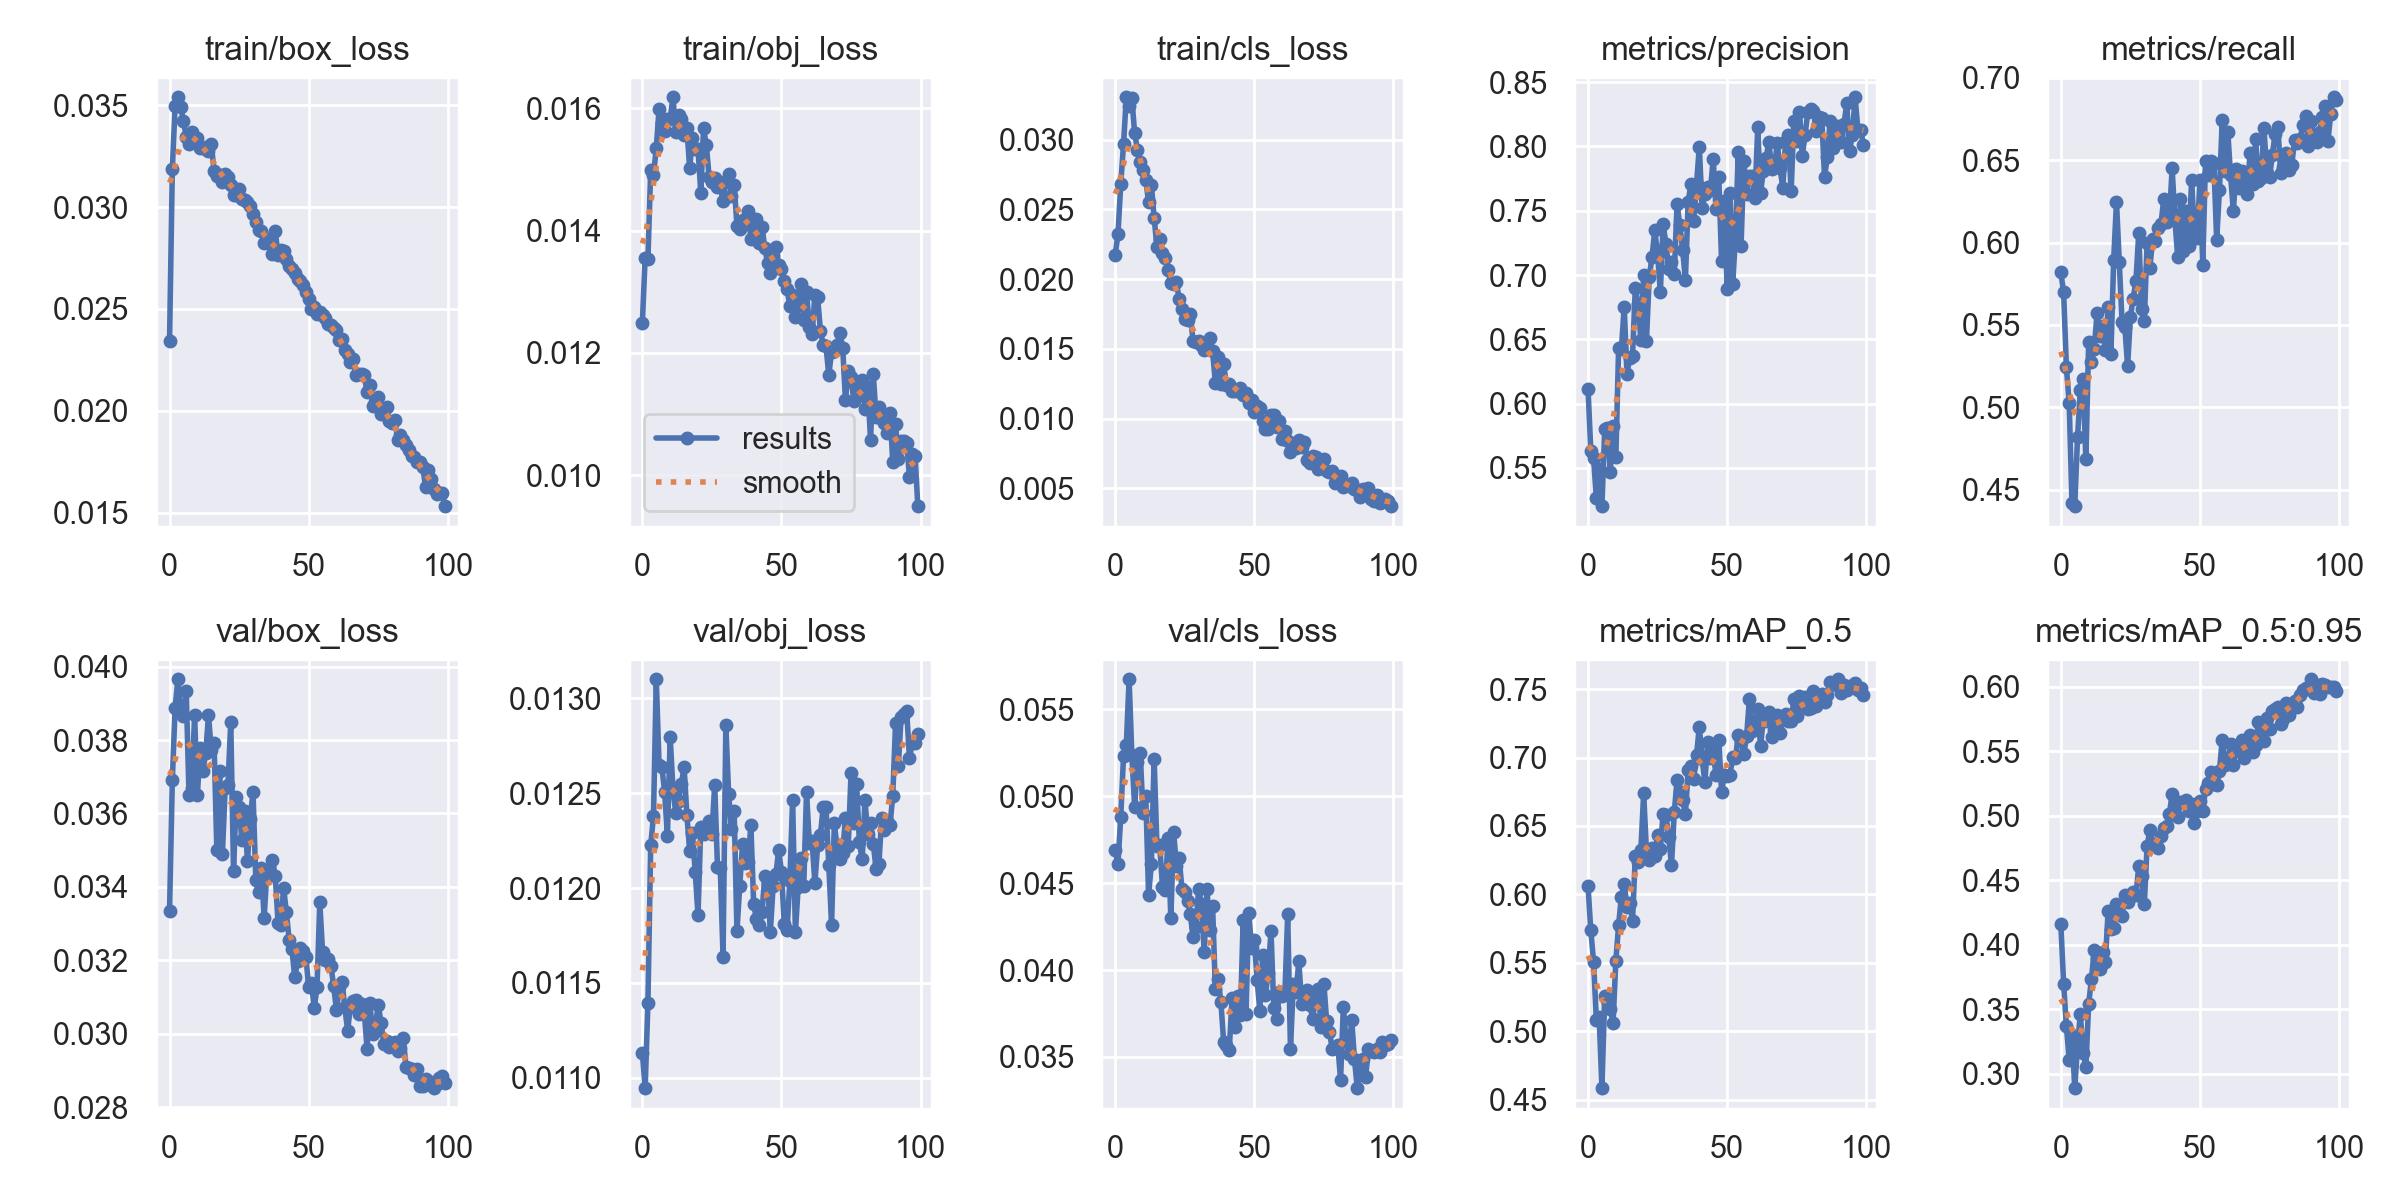

The file beside this chart, header and first rows:
epoch, train/box_loss, train/obj_loss, train/cls_loss, metrics/precision, metrics/recall, metrics/mAP_0.5, metrics/mAP_0.5:0.95, val/box_loss, val/obj_loss, val/cls_loss, x/lr0, x/lr1, x/lr2
0, 0.02341, 0.01249, 0.02172, 0.6118, 0.5818, 0.6063, 0.4157, 0.03335, 0.01113, 0.04689, 0.07037, 0.003292, 0.003292
1, 0.03185, 0.01355, 0.02324, 0.5635, 0.5698, 0.5737, 0.3698, 0.0369, 0.01094, 0.0461, 0.04031, 0.00656, 0.00656
2, 0.03497, 0.01353, 0.0268, 0.5575, 0.5242, 0.5508, 0.3367, 0.03888, 0.0114, 0.04883, 0.01017, 0.009762, 0.009762
3, 0.03539, 0.01499, 0.02968, 0.5268, 0.5026, 0.5083, 0.3111, 0.03965, 0.01222, 0.05229, 0.009703, 0.009703, 0.009703
4, 0.03491, 0.01491, 0.03303, 0.5489, 0.442, 0.5103, 0.3303, 0.0388, 0.01238, 0.05294, 0.009703, 0.009703, 0.009703
5, 0.03425, 0.01535, 0.03238, 0.5203, 0.44, 0.4583, 0.2889, 0.03866, 0.0131, 0.05673, 0.009604, 0.009604, 0.009604
6, 0.03344, 0.01599, 0.03296, 0.58, 0.4817, 0.5258, 0.3221, 0.03932, 0.01265, 0.05234, 0.009505, 0.009505, 0.009505
7, 0.03308, 0.01577, 0.03044, 0.5815, 0.5103, 0.5224, 0.3462, 0.03649, 0.01264, 0.04936, 0.009406, 0.009406, 0.009406
8, 0.0337, 0.01562, 0.02927, 0.5473, 0.5171, 0.5163, 0.3165, 0.03669, 0.01251, 0.05194, 0.009307, 0.009307, 0.009307
9, 0.03335, 0.01583, 0.02842, 0.5827, 0.4683, 0.506, 0.3055, 0.03867, 0.01227, 0.05247, 0.009208, 0.009208, 0.009208
10, 0.03342, 0.01583, 0.0278, 0.5584, 0.5397, 0.5512, 0.3542, 0.03651, 0.0128, 0.04901, 0.009109, 0.009109, 0.009109
11, 0.03288, 0.01618, 0.02712, 0.643, 0.5276, 0.5778, 0.3733, 0.03778, 0.01252, 0.05002, 0.00901, 0.00901, 0.00901
12, 0.03288, 0.01562, 0.02549, 0.6422, 0.5354, 0.5984, 0.3962, 0.03715, 0.0124, 0.0443, 0.008911, 0.008911, 0.008911
13, 0.03295, 0.01589, 0.02675, 0.6754, 0.557, 0.6077, 0.39, 0.03764, 0.01246, 0.04608, 0.008812, 0.008812, 0.008812
14, 0.03274, 0.01583, 0.02441, 0.6231, 0.5435, 0.5911, 0.3812, 0.03868, 0.01255, 0.05215, 0.008713, 0.008713, 0.008713
15, 0.03309, 0.01556, 0.0223, 0.6359, 0.5492, 0.5934, 0.3941, 0.03772, 0.01264, 0.04715, 0.008614, 0.008614, 0.008614
16, 0.03179, 0.01568, 0.02288, 0.6374, 0.5345, 0.5808, 0.3869, 0.03792, 0.01239, 0.04717, 0.008515, 0.008515, 0.008515
17, 0.03153, 0.01502, 0.02184, 0.6898, 0.5611, 0.6283, 0.4263, 0.035, 0.0122, 0.04478, 0.008416, 0.008416, 0.008416
18, 0.0316, 0.01551, 0.02151, 0.6777, 0.5324, 0.6236, 0.4124, 0.03715, 0.01229, 0.04459, 0.008317, 0.008317, 0.008317
19, 0.03122, 0.01533, 0.02066, 0.6496, 0.5896, 0.6327, 0.4132, 0.0349, 0.01208, 0.0476, 0.008218, 0.008218, 0.008218
20, 0.03162, 0.01534, 0.01972, 0.7002, 0.6248, 0.6738, 0.4314, 0.03671, 0.01186, 0.04298, 0.008119, 0.008119, 0.008119
21, 0.03146, 0.01462, 0.01968, 0.6489, 0.5882, 0.6315, 0.4241, 0.03679, 0.01232, 0.04795, 0.00802, 0.00802, 0.00802
22, 0.03108, 0.01567, 0.01976, 0.6984, 0.5517, 0.6251, 0.4223, 0.03848, 0.01229, 0.04598, 0.007921, 0.007921, 0.007921
23, 0.0306, 0.0154, 0.01856, 0.714, 0.5489, 0.6338, 0.4388, 0.03444, 0.01232, 0.04642, 0.007822, 0.007822, 0.007822
24, 0.03061, 0.01488, 0.01786, 0.7347, 0.5248, 0.6278, 0.4333, 0.03645, 0.01235, 0.04466, 0.007723, 0.007723, 0.007723
25, 0.0309, 0.0148, 0.01715, 0.7161, 0.555, 0.6432, 0.4381, 0.03617, 0.01229, 0.0445, 0.007624, 0.007624, 0.007624
26, 0.03038, 0.01486, 0.0171, 0.6868, 0.566, 0.6334, 0.4406, 0.03527, 0.01255, 0.04397, 0.007525, 0.007525, 0.007525
27, 0.03035, 0.01471, 0.01747, 0.7395, 0.5768, 0.6591, 0.4383, 0.03606, 0.01211, 0.0432, 0.007426, 0.007426, 0.007426
28, 0.03025, 0.01473, 0.01555, 0.7243, 0.6057, 0.6581, 0.4608, 0.03469, 0.0121, 0.04189, 0.007327, 0.007327, 0.007327
29, 0.03008, 0.01448, 0.01553, 0.705, 0.5597, 0.6419, 0.4533, 0.03585, 0.01164, 0.04248, 0.007228, 0.007228, 0.007228
30, 0.02966, 0.01482, 0.01553, 0.7103, 0.5525, 0.6213, 0.4313, 0.0366, 0.01286, 0.04469, 0.007129, 0.007129, 0.007129
31, 0.02928, 0.01493, 0.0153, 0.7006, 0.5995, 0.66, 0.4765, 0.03419, 0.0125, 0.04379, 0.00703, 0.00703, 0.00703
32, 0.02889, 0.01456, 0.01495, 0.7553, 0.5847, 0.6834, 0.4887, 0.03385, 0.01231, 0.04106, 0.006931, 0.006931, 0.006931
33, 0.02882, 0.01475, 0.01503, 0.7387, 0.6021, 0.6752, 0.4771, 0.03452, 0.0124, 0.04465, 0.006832, 0.006832, 0.006832
34, 0.02824, 0.01408, 0.01576, 0.7198, 0.6012, 0.669, 0.478, 0.03315, 0.01178, 0.0423, 0.006733, 0.006733, 0.006733
35, 0.02844, 0.01403, 0.01482, 0.6963, 0.6089, 0.6588, 0.4749, 0.03445, 0.01201, 0.04371, 0.006634, 0.006634, 0.006634
36, 0.02825, 0.01418, 0.01259, 0.7569, 0.6115, 0.691, 0.4842, 0.03434, 0.01223, 0.0389, 0.006535, 0.006535, 0.006535
37, 0.02771, 0.01411, 0.01441, 0.771, 0.6266, 0.6935, 0.4902, 0.03473, 0.01213, 0.03948, 0.006436, 0.006436, 0.006436
38, 0.02881, 0.01432, 0.01248, 0.7417, 0.6127, 0.6845, 0.4923, 0.0343, 0.01214, 0.03814, 0.006337, 0.006337, 0.006337
39, 0.02766, 0.01387, 0.0139, 0.7705, 0.6141, 0.7017, 0.501, 0.03302, 0.01233, 0.03583, 0.006238, 0.006238, 0.006238
40, 0.02788, 0.01409, 0.01239, 0.7999, 0.6451, 0.7225, 0.5171, 0.03297, 0.01192, 0.03566, 0.006139, 0.006139, 0.006139
41, 0.02782, 0.01419, 0.01248, 0.752, 0.614, 0.699, 0.5004, 0.03398, 0.01184, 0.03542, 0.00604, 0.00604, 0.00604
42, 0.02745, 0.01379, 0.01199, 0.763, 0.5909, 0.6823, 0.4989, 0.03331, 0.01181, 0.03836, 0.005941, 0.005941, 0.005941
43, 0.02711, 0.01406, 0.01199, 0.7683, 0.6266, 0.7113, 0.5106, 0.03256, 0.01187, 0.03673, 0.005842, 0.005842, 0.005842
44, 0.02695, 0.01372, 0.012, 0.7663, 0.5947, 0.7, 0.5108, 0.0323, 0.01207, 0.03852, 0.005743, 0.005743, 0.005743
45, 0.02676, 0.01347, 0.01217, 0.7903, 0.6194, 0.704, 0.512, 0.03154, 0.01203, 0.03741, 0.005644, 0.005644, 0.005644
46, 0.02648, 0.01331, 0.01169, 0.7514, 0.598, 0.6871, 0.5037, 0.03197, 0.01177, 0.0429, 0.005545, 0.005545, 0.005545
47, 0.02638, 0.0136, 0.01181, 0.7759, 0.6381, 0.7131, 0.5091, 0.03233, 0.01201, 0.03745, 0.005446, 0.005446, 0.005446
48, 0.02618, 0.01373, 0.01111, 0.7107, 0.6056, 0.6749, 0.4945, 0.03226, 0.01207, 0.0433, 0.005347, 0.005347, 0.005347
49, 0.02582, 0.01344, 0.01131, 0.7578, 0.6028, 0.6873, 0.5036, 0.03209, 0.0122, 0.04129, 0.005248, 0.005248, 0.005248
50, 0.02547, 0.01338, 0.01045, 0.6893, 0.638, 0.6864, 0.5115, 0.03129, 0.01208, 0.04175, 0.005149, 0.005149, 0.005149
51, 0.025, 0.01318, 0.01091, 0.7641, 0.5863, 0.6869, 0.5036, 0.03139, 0.01181, 0.03944, 0.00505, 0.00505, 0.00505
52, 0.02508, 0.01304, 0.01075, 0.693, 0.6495, 0.7007, 0.5203, 0.0307, 0.01178, 0.03764, 0.004951, 0.004951, 0.004951
53, 0.02474, 0.01277, 0.009855, 0.7297, 0.6408, 0.6995, 0.5249, 0.03127, 0.01204, 0.04089, 0.004852, 0.004852, 0.004852
54, 0.02484, 0.01295, 0.009228, 0.7959, 0.6496, 0.7167, 0.5339, 0.03358, 0.01247, 0.03857, 0.004753, 0.004753, 0.004753
55, 0.02473, 0.01259, 0.009275, 0.7224, 0.6482, 0.7122, 0.5246, 0.03224, 0.01177, 0.03986, 0.004654, 0.004654, 0.004654
56, 0.02457, 0.01279, 0.0103, 0.789, 0.6018, 0.7026, 0.5237, 0.03202, 0.01201, 0.04225, 0.004555, 0.004555, 0.004555
57, 0.02427, 0.01313, 0.01026, 0.7631, 0.6316, 0.7155, 0.5346, 0.03204, 0.01216, 0.03784, 0.004456, 0.004456, 0.004456
58, 0.02422, 0.01253, 0.00939, 0.7772, 0.6741, 0.7431, 0.5589, 0.03186, 0.01201, 0.03717, 0.004357, 0.004357, 0.004357
59, 0.02407, 0.013, 0.009841, 0.7773, 0.6435, 0.7192, 0.5392, 0.03129, 0.01251, 0.03872, 0.004258, 0.004258, 0.004258
... 40 more rows
